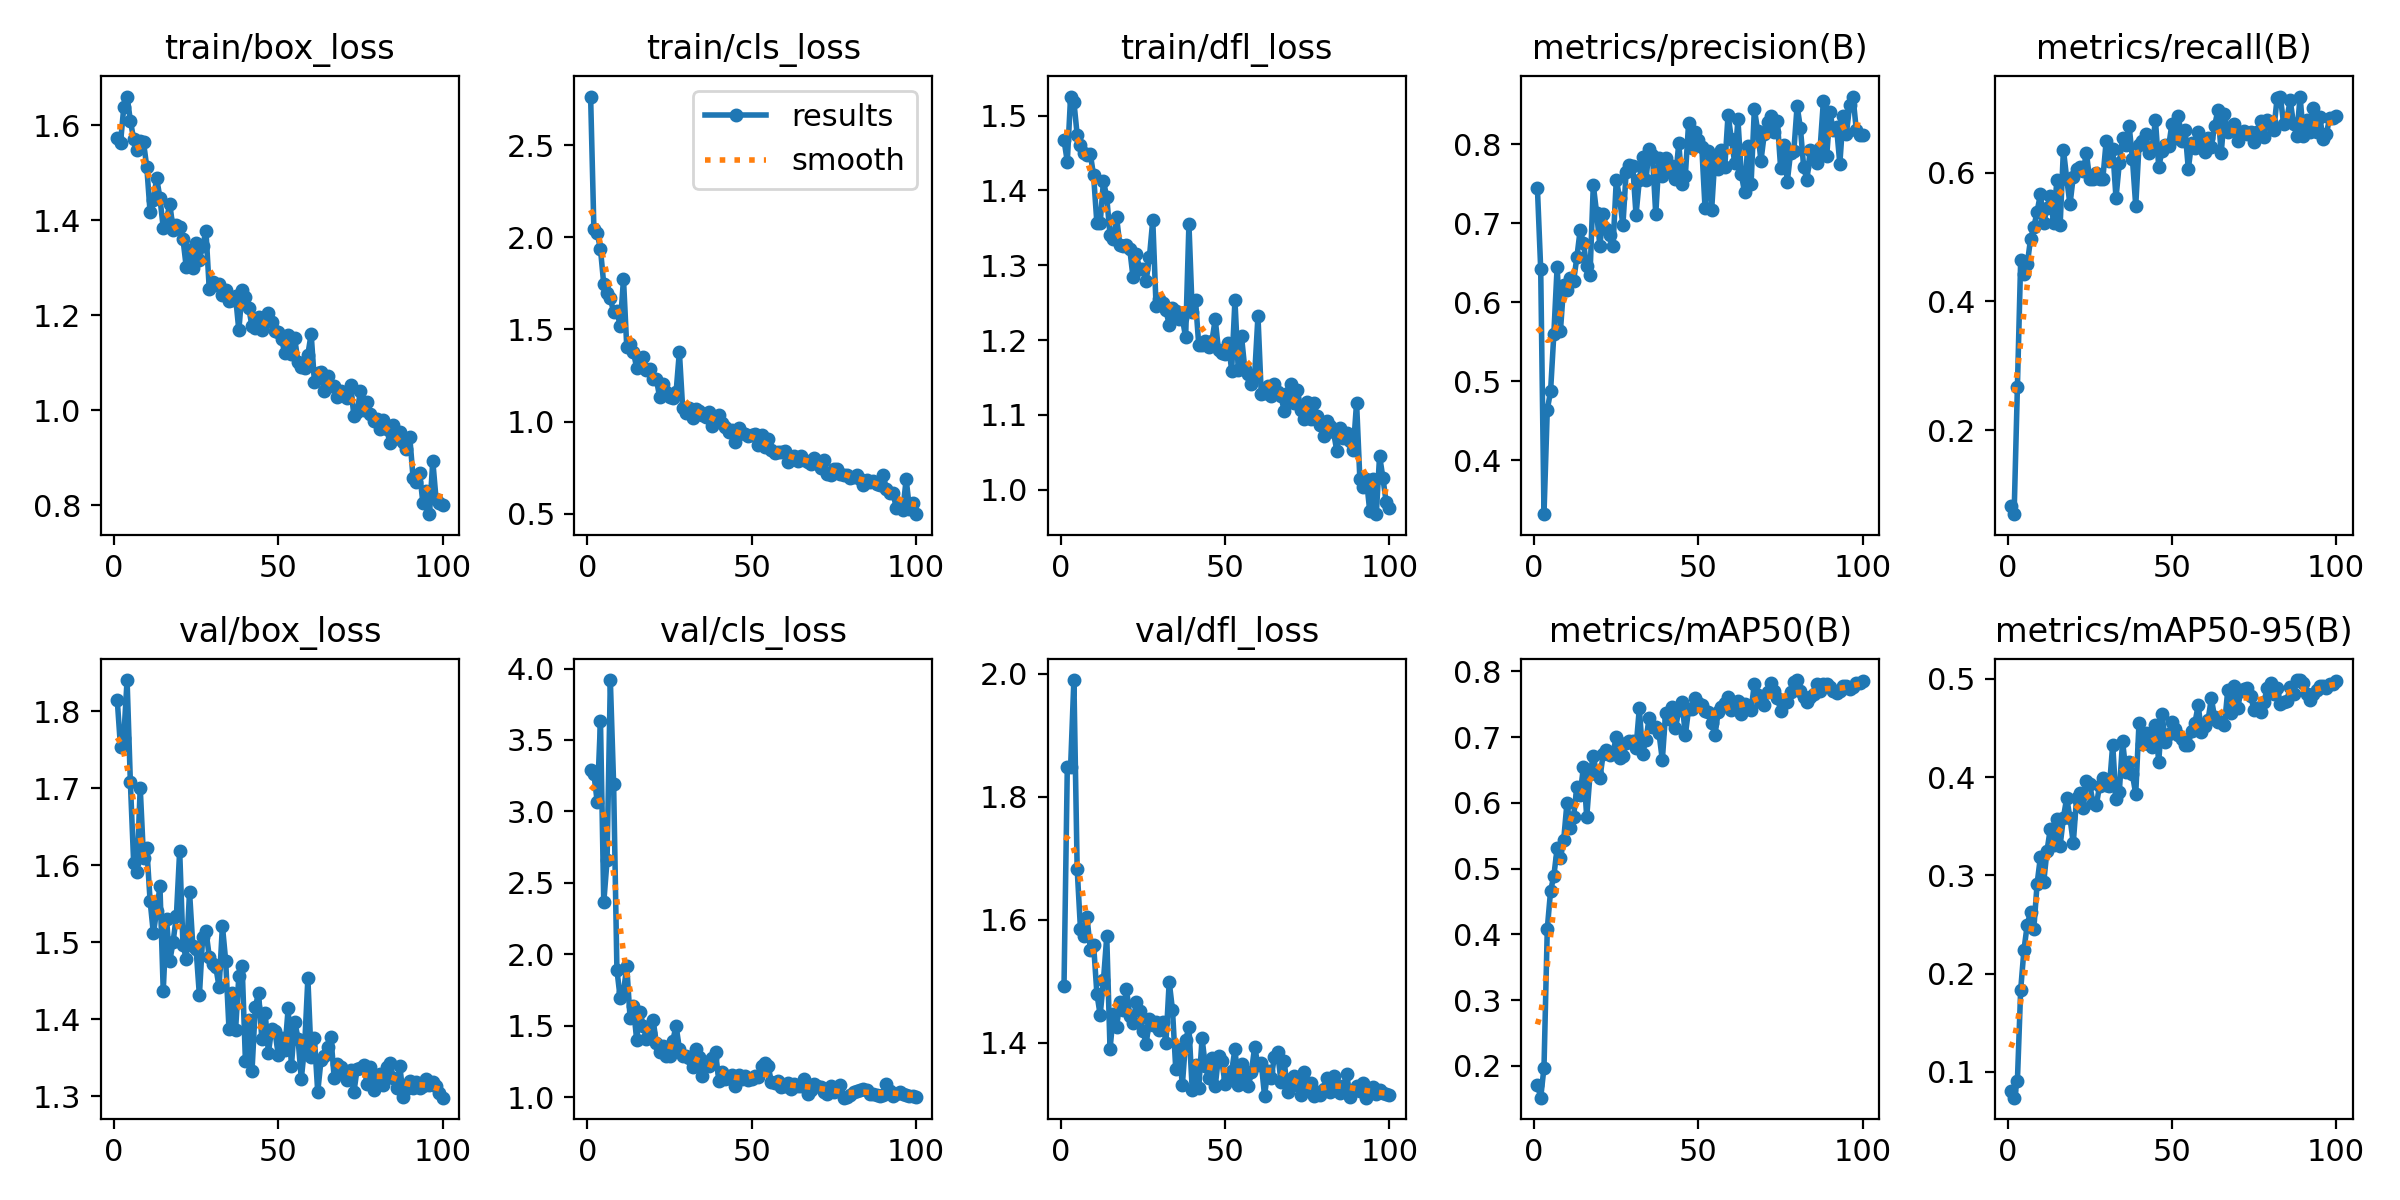

Values plotted in this chart, from the file beside it:
epoch, time, train/box_loss, train/cls_loss, train/dfl_loss, metrics/precision(B), metrics/recall(B), metrics/mAP50(B), metrics/mAP50-95(B), val/box_loss, val/cls_loss, val/dfl_loss, lr/pg0, lr/pg1, lr/pg2
1, 416.1, 1.574, 2.763, 1.467, 0.7445, 0.08182, 0.1717, 0.08076, 1.815, 3.289, 1.493, 0.00058, 0.00058, 0.00058
2, 826.4, 1.563, 2.044, 1.438, 0.6419, 0.0697, 0.1518, 0.0736, 1.753, 3.262, 1.848, 0.001168, 0.001168, 0.001168
3, 1192, 1.638, 2.024, 1.525, 0.3319, 0.2667, 0.1976, 0.0904, 1.766, 3.069, 1.848, 0.001745, 0.001745, 0.001745
4, 1539, 1.66, 1.935, 1.519, 0.4642, 0.4636, 0.4083, 0.1834, 1.84, 3.631, 1.99, 0.001941, 0.001941, 0.001941
5, 1897, 1.609, 1.744, 1.474, 0.4873, 0.4424, 0.466, 0.2243, 1.708, 2.363, 1.683, 0.001921, 0.001921, 0.001921
6, 2317, 1.571, 1.698, 1.46, 0.5601, 0.4576, 0.489, 0.2497, 1.603, 2.657, 1.586, 0.001901, 0.001901, 0.001901
7, 2784, 1.547, 1.67, 1.45, 0.6453, 0.497, 0.5312, 0.263, 1.592, 3.92, 1.574, 0.001881, 0.001881, 0.001881
8, 3107, 1.567, 1.593, 1.447, 0.5639, 0.5151, 0.5155, 0.2457, 1.7, 3.19, 1.604, 0.001861, 0.001861, 0.001861
9, 3358, 1.564, 1.599, 1.449, 0.6218, 0.5394, 0.544, 0.2916, 1.609, 1.891, 1.552, 0.001842, 0.001842, 0.001842
10, 3600, 1.512, 1.519, 1.42, 0.616, 0.5667, 0.6005, 0.3186, 1.622, 1.693, 1.56, 0.001822, 0.001822, 0.001822
11, 3835, 1.417, 1.773, 1.356, 0.6309, 0.5212, 0.5622, 0.2929, 1.554, 1.736, 1.48, 0.001802, 0.001802, 0.001802
12, 4074, 1.443, 1.403, 1.356, 0.6268, 0.5454, 0.5791, 0.3249, 1.511, 1.915, 1.445, 0.001782, 0.001782, 0.001782
13, 4313, 1.489, 1.422, 1.413, 0.6569, 0.5636, 0.6241, 0.3471, 1.541, 1.555, 1.502, 0.001762, 0.001762, 0.001762
14, 4547, 1.447, 1.379, 1.391, 0.6912, 0.5212, 0.6119, 0.3313, 1.572, 1.636, 1.573, 0.001743, 0.001743, 0.001743
15, 4781, 1.384, 1.293, 1.341, 0.6748, 0.5879, 0.6553, 0.3569, 1.437, 1.402, 1.39, 0.001723, 0.001723, 0.001723
16, 5016, 1.402, 1.33, 1.335, 0.6458, 0.5182, 0.5784, 0.3303, 1.53, 1.599, 1.448, 0.001703, 0.001703, 0.001703
17, 5254, 1.435, 1.35, 1.364, 0.6343, 0.6359, 0.6433, 0.3588, 1.475, 1.5, 1.426, 0.001683, 0.001683, 0.001683
18, 5495, 1.38, 1.277, 1.326, 0.7484, 0.5909, 0.6714, 0.3788, 1.5, 1.407, 1.467, 0.001663, 0.001663, 0.001663
19, 5731, 1.39, 1.287, 1.325, 0.7134, 0.5506, 0.6436, 0.3586, 1.534, 1.451, 1.454, 0.001644, 0.001644, 0.001644
20, 5965, 1.385, 1.231, 1.327, 0.6718, 0.5939, 0.6378, 0.3328, 1.619, 1.543, 1.488, 0.001624, 0.001624, 0.001624
21, 6202, 1.361, 1.232, 1.321, 0.7114, 0.6049, 0.6737, 0.3787, 1.497, 1.376, 1.444, 0.001604, 0.001604, 0.001604
22, 6439, 1.301, 1.131, 1.284, 0.6931, 0.6091, 0.6805, 0.3842, 1.478, 1.315, 1.432, 0.001584, 0.001584, 0.001584
23, 6676, 1.337, 1.202, 1.314, 0.6856, 0.603, 0.6721, 0.3682, 1.565, 1.358, 1.467, 0.001564, 0.001564, 0.001564
24, 6911, 1.299, 1.16, 1.295, 0.671, 0.6303, 0.6767, 0.3956, 1.495, 1.291, 1.451, 0.001545, 0.001545, 0.001545
25, 7151, 1.351, 1.134, 1.295, 0.7554, 0.5895, 0.6999, 0.3931, 1.491, 1.287, 1.419, 0.001525, 0.001525, 0.001525
26, 7388, 1.317, 1.126, 1.279, 0.7316, 0.5909, 0.6684, 0.3733, 1.431, 1.394, 1.399, 0.001505, 0.001505, 0.001505
27, 7622, 1.347, 1.159, 1.312, 0.6973, 0.6, 0.6709, 0.3713, 1.507, 1.5, 1.439, 0.001485, 0.001485, 0.001485
28, 7860, 1.377, 1.379, 1.36, 0.7647, 0.5909, 0.6909, 0.3912, 1.514, 1.337, 1.429, 0.001465, 0.001465, 0.001465
29, 8094, 1.255, 1.073, 1.246, 0.7738, 0.5908, 0.6936, 0.3995, 1.481, 1.288, 1.434, 0.001446, 0.001446, 0.001446
30, 8330, 1.269, 1.049, 1.255, 0.7722, 0.6485, 0.6936, 0.3921, 1.471, 1.286, 1.421, 0.001426, 0.001426, 0.001426
31, 8566, 1.264, 1.074, 1.25, 0.7108, 0.6182, 0.6836, 0.3907, 1.467, 1.276, 1.434, 0.001406, 0.001406, 0.001406
32, 8800, 1.265, 1.02, 1.24, 0.7543, 0.6364, 0.7437, 0.4332, 1.442, 1.212, 1.4, 0.001386, 0.001386, 0.001386
33, 9033, 1.243, 1.07, 1.22, 0.7833, 0.5606, 0.6751, 0.3774, 1.521, 1.335, 1.5, 0.001366, 0.001366, 0.001366
34, 9267, 1.252, 1.056, 1.243, 0.7544, 0.6144, 0.6954, 0.3847, 1.476, 1.283, 1.453, 0.001347, 0.001347, 0.001347
35, 9500, 1.229, 1.035, 1.239, 0.7941, 0.6545, 0.7289, 0.4369, 1.387, 1.148, 1.357, 0.001327, 0.001327, 0.001327
36, 9737, 1.231, 1.027, 1.227, 0.7864, 0.6424, 0.716, 0.4056, 1.433, 1.246, 1.39, 0.001307, 0.001307, 0.001307
37, 9979, 1.24, 1.054, 1.229, 0.7112, 0.6727, 0.7153, 0.4152, 1.386, 1.22, 1.332, 0.001287, 0.001287, 0.001287
38, 10219, 1.168, 0.976, 1.204, 0.7825, 0.6212, 0.7056, 0.4028, 1.456, 1.275, 1.404, 0.001267, 0.001267, 0.001267
39, 10456, 1.253, 1.025, 1.355, 0.7596, 0.5485, 0.6651, 0.3828, 1.469, 1.315, 1.426, 0.001248, 0.001248, 0.001248
40, 10698, 1.238, 1.038, 1.237, 0.7829, 0.6424, 0.7372, 0.4555, 1.346, 1.115, 1.324, 0.001228, 0.001228, 0.001228
41, 10935, 1.216, 0.9936, 1.253, 0.7675, 0.6485, 0.7281, 0.4337, 1.399, 1.179, 1.365, 0.001208, 0.001208, 0.001208
42, 11172, 1.177, 0.9715, 1.193, 0.7727, 0.6594, 0.7458, 0.4446, 1.332, 1.128, 1.327, 0.001188, 0.001188, 0.001188
43, 11408, 1.172, 0.942, 1.193, 0.7563, 0.6301, 0.7136, 0.4333, 1.415, 1.134, 1.407, 0.001168, 0.001168, 0.001168
44, 11648, 1.197, 0.9549, 1.199, 0.8011, 0.6394, 0.7413, 0.4304, 1.434, 1.154, 1.362, 0.001149, 0.001149, 0.001149
45, 11886, 1.17, 0.8895, 1.19, 0.7499, 0.6814, 0.7537, 0.4533, 1.374, 1.077, 1.343, 0.001129, 0.001129, 0.001129
46, 12121, 1.187, 0.9675, 1.199, 0.7603, 0.6091, 0.703, 0.4156, 1.408, 1.153, 1.375, 0.001109, 0.001109, 0.001109
47, 12357, 1.205, 0.9367, 1.228, 0.8275, 0.6333, 0.7428, 0.4641, 1.356, 1.127, 1.33, 0.001089, 0.001089, 0.001089
48, 12590, 1.185, 0.9312, 1.186, 0.795, 0.6424, 0.7429, 0.4362, 1.387, 1.145, 1.378, 0.001069, 0.001069, 0.001069
49, 12828, 1.166, 0.9212, 1.183, 0.815, 0.6407, 0.7598, 0.4438, 1.384, 1.122, 1.371, 0.00105, 0.00105, 0.00105
50, 13063, 1.164, 0.9286, 1.181, 0.8049, 0.6751, 0.7518, 0.4567, 1.353, 1.124, 1.333, 0.00103, 0.00103, 0.00103
51, 13299, 1.149, 0.9303, 1.196, 0.7968, 0.6535, 0.7488, 0.4495, 1.375, 1.149, 1.344, 0.00101, 0.00101, 0.00101
52, 13540, 1.119, 0.873, 1.159, 0.719, 0.6879, 0.7391, 0.4429, 1.359, 1.142, 1.354, 0.0009902, 0.0009902, 0.0009902
53, 13774, 1.158, 0.9276, 1.253, 0.7914, 0.6485, 0.7378, 0.4393, 1.414, 1.214, 1.39, 0.0009704, 0.0009704, 0.0009704
54, 14010, 1.117, 0.8605, 1.16, 0.7167, 0.6668, 0.7217, 0.4326, 1.339, 1.237, 1.333, 0.0009506, 0.0009506, 0.0009506
55, 14246, 1.151, 0.9076, 1.205, 0.7842, 0.6055, 0.7029, 0.4333, 1.397, 1.215, 1.366, 0.0009308, 0.0009308, 0.0009308
56, 14482, 1.101, 0.8478, 1.161, 0.7693, 0.6467, 0.7381, 0.4475, 1.375, 1.108, 1.343, 0.000911, 0.000911, 0.000911
57, 14717, 1.091, 0.83, 1.155, 0.793, 0.6387, 0.7463, 0.4551, 1.323, 1.095, 1.33, 0.0008912, 0.0008912, 0.0008912
58, 14951, 1.089, 0.8324, 1.141, 0.7717, 0.6636, 0.7522, 0.4732, 1.364, 1.115, 1.353, 0.0008714, 0.0008714, 0.0008714
59, 15186, 1.117, 0.8331, 1.153, 0.8375, 0.6404, 0.7617, 0.4462, 1.453, 1.068, 1.393, 0.0008516, 0.0008516, 0.0008516
60, 15421, 1.16, 0.8417, 1.232, 0.8066, 0.6321, 0.7415, 0.452, 1.351, 1.08, 1.364, 0.0008318, 0.0008318, 0.0008318
... 40 more rows
